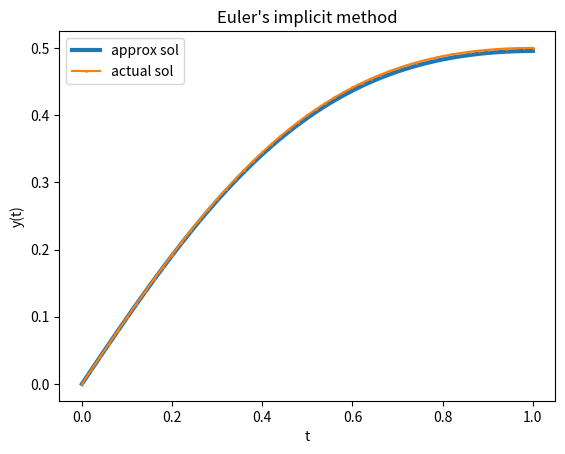

The matplotlib source for this figure:
import numpy as np
import matplotlib.pyplot as plt

def makeGraph(y, y_approx, t, title):
    plt.plot(t, y_approx, linewidth = 3, label = "approx sol")
    plt.plot(t, y, marker='o', markersize = 1, label = "actual sol")

    plt.xlabel('t')
    plt.ylabel('y(t)')
    plt.title(title)
    plt.legend()
    plt.show()

# Άσκηση 1
def y(t):
    return np.exp(0.25-(t-0.5)**2)

def f(t,y):
    return (1-2*t)*y

def g(t): # για την εύρεση σταθερού σημείου - Πεπλεγμένη
    return 1-2*t


def Euler(N):
    t = np.linspace(0,4,N+1)
    h = t[1]-t[0]

    y_approx = np.zeros(N+1)
    y_approx[0] = 1

    for i in range(N):
        y_approx[i+1] = y_approx[i] + h*f(t[i],y_approx[i])

    # makeGraph(y(t), y_approx, t, "Euler's method for N: " + str(N))
    e1_Euler = max(abs(y(t)-y_approx))
    print(f"Euler's method error maximum for N={N}:          {e1_Euler}")

    return e1_Euler

def Euler_implicit(N):
    t = np.linspace(0,4,N+1)
    h = t[1]-t[0]

    y_approx = np.zeros(N+1)
    y_approx[0] = 1

    for i in range(N):
        y_approx[i+1] = y_approx[i] / (1 - h*g(t[i+1]))

    # makeGraph(y(t), y_approx, t, "Euler's implicit method for N: " + str(N))
    e2_Euler_implicit = max(abs(y(t)-y_approx))
    print(f"Euler's implicit method maximum error for N={N}: {e2_Euler_implicit}")

    return e2_Euler_implicit

def Trapezoidal(N):
    t = np.linspace(0,4,N+1)
    h = t[1]-t[0]

    y_approx = np.zeros(N+1)
    y_approx[0] = 1

    for i in range(N):
        y_approx[i+1] = y_approx[i]*(1 + h*g(t[i]) / 2) / (1 - h*g(t[i+1]) / 2)

    # makeGraph(y(t), y_approx, t, "Trapezoidal method for N: " + str(N)")
    e3_trapezoidal = max(abs(y(t)-y_approx))
    print(f"Trapezoidal method maximum error for N={N}:      {e3_trapezoidal}")

    return e3_trapezoidal

# N = 50
Euler(50)
Euler_implicit(50)
Trapezoidal(50)
print()

# N = 100, 200, 300, 400, 500
N  = list(range(100,501,100))

err_Euler = []
err_Euler_impl = []
err_Trapez = []
for n in N:
    err_Euler.append(Euler(n))
    err_Euler_impl.append(Euler_implicit(n))
    err_Trapez.append(Trapezoidal(n))
    print()

errors = [err_Euler, err_Euler_impl, err_Trapez]
print("Πειραματική ταξη σύγκλισης")
for err in errors:
    for i in range(len(N)-1):
        print(f"{np.log(err[i+1]/err[i])/np.log(N[i]/N[i+1])}")
    print()


# Άσκηση 2 - Μέθοδος σταθερού σημείου
def g_2(t):
    return np.cos(t)

x0 = 1 # αρχική προσέγγιση
tol = 1.e-8
Nmax = 500
k = 0

err = 1. # Θετουμε αρχικά το σφάλμα ίσον με 1 για να ξεκινήσει η διαδικασία
while (err > tol) and (k <= Nmax):
    x = g_2(x0) # επόμενη προσέγγιση
    err = abs(x-x0) # σφάλμα

    k = k+1 # αυξάνουμε τον μετρητή βημάτων
    x0 = x # θέτουμε τη νέα προσέγγιση ως την παλιά για το επόμενο βήμα

print('Η προσέγγιση του σταθερού σημείου είναι:',x)
print('Αριθμός βημάτων:',k)
print()


# Άσκηση 3
def y_3(t):
    return t/(1+t**2)
    
def f_3(t,y):
    return 1/(1+t**2)-2*y**2
    
def g_3(t,yn,x):
    return yn+h*f_3(t,x)

# Πεπλεγμένη Euler (Μηγραμμική f ως προς y)
N = 50
t = np.linspace(0,1,N+1)
h = t[1]-t[0]

y_approx = np.zeros(N+1)
y_approx[0] = 0

tol = 1.e-8
Nmax = 500

for i in range(N):
    x0 = y_approx[i] #αρχική προσέγγιση στο i-βημα
    k = 0 
    err = 1. # Θέτουμε αρχικά το σφάλμα ίσον με 1 για να ξεκινήσει η διαδικασία 
    
    while (err > tol) and (k <= Nmax):
        x = g_3(t[i+1],y_approx[i],x0) # επόμενη προσέγγιση
        e = abs(x-x0) # σφάλμα
        k = k+1 # αυξάνουμε τον μετρητή βημάτων
        x0 = x
        
    y_approx[i+1] = x # τελειώνει η επανάληψη σταθερού σημείου και θέτουμε τη προσεγγιση που βρήκαμε ωςτην προσέγγιση της λύσης στο σημείο t[i+1]

makeGraph(y_3(t), y_approx, t, "Euler's implicit method")
